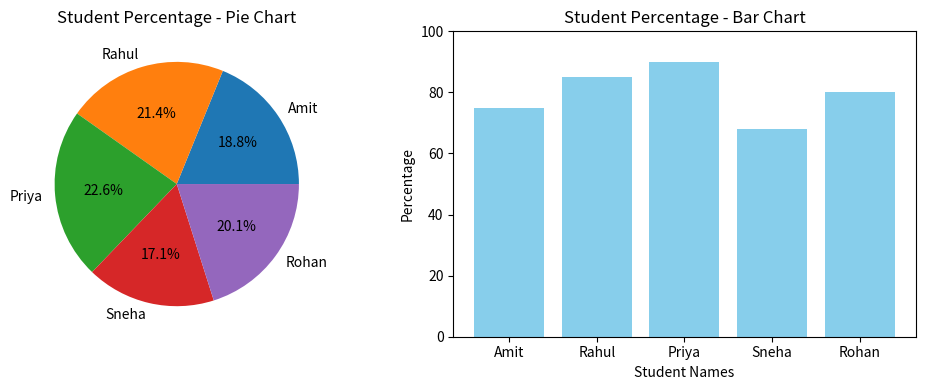

Write Python code to recreate this figure.
import matplotlib.pyplot as plt

names = ['Amit', 'Rahul', 'Priya', 'Sneha', 'Rohan']
percentage = [75, 85, 90, 68, 80]

plt.figure(figsize=(10, 4))

plt.subplot(1, 2, 1)
plt.pie(percentage, labels=names, autopct='%1.1f%%')
plt.title("Student Percentage - Pie Chart")

plt.subplot(1, 2, 2)
plt.bar(names, percentage, color='skyblue')
plt.title("Student Percentage - Bar Chart")
plt.xlabel("Student Names")
plt.ylabel("Percentage")
plt.ylim(0, 100)

plt.tight_layout()
plt.show()
